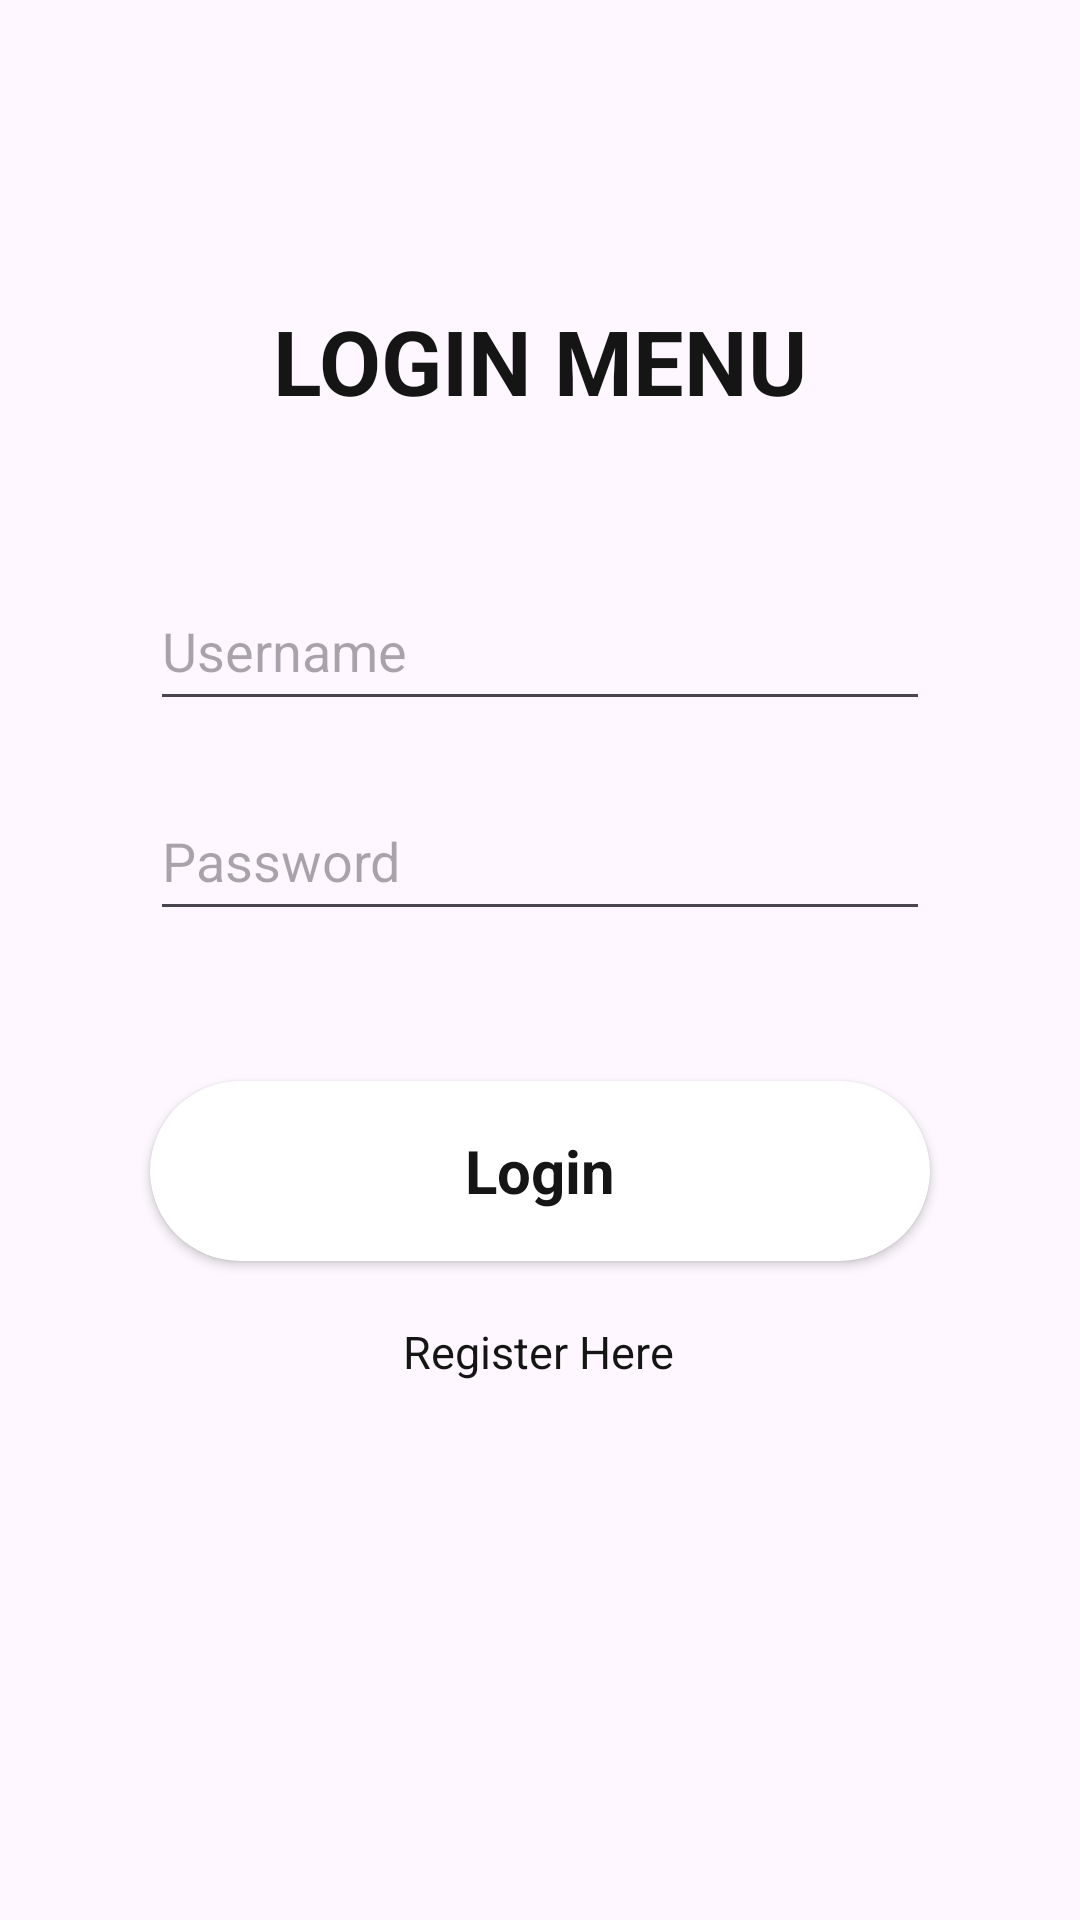

Write the Android layout XML for this screen, with the resource values it uses.
<!-- AndroidManifest.xml: application theme Theme.Quiz3AndroidDevelopment -->
<!-- res/layout/activity_login.xml -->
<?xml version="1.0" encoding="utf-8"?>
<androidx.constraintlayout.widget.ConstraintLayout xmlns:android="http://schemas.android.com/apk/res/android"
    xmlns:app="http://schemas.android.com/apk/res-auto"
    xmlns:tools="http://schemas.android.com/tools"
    android:layout_width="match_parent"
    android:layout_height="match_parent"
    tools:context=".Login">

    <TextView
        android:id="@+id/textView"
        android:layout_width="wrap_content"
        android:layout_height="wrap_content"
        android:layout_marginTop="100dp"
        android:text="LOGIN MENU"
        android:textColor="?android:textColorPrimary"
        android:textSize="30sp"
        android:textStyle="bold"
        app:layout_constraintEnd_toEndOf="parent"
        app:layout_constraintStart_toStartOf="parent"
        app:layout_constraintTop_toTopOf="parent" />

    <EditText
        android:id="@+id/editUsername"
        android:layout_width="match_parent"
        android:layout_height="50dp"
        android:hint="Username"
        android:layout_marginHorizontal="50dp"
        android:layout_marginTop="50dp"
        app:layout_constraintTop_toBottomOf="@+id/textView"
        tools:layout_editor_absoluteX="0dp" />

    <EditText
        android:id="@+id/editPassword"
        android:layout_width="match_parent"
        android:layout_height="50dp"
        android:layout_marginHorizontal="50dp"
        android:layout_marginTop="20dp"
        android:hint="Password"
        android:inputType="textPassword"
        app:layout_constraintTop_toBottomOf="@+id/editUsername"
        tools:layout_editor_absoluteX="20dp" />

    <androidx.cardview.widget.CardView
        android:id="@+id/loginBut"
        android:layout_width="match_parent"
        android:layout_height="60dp"
        android:layout_marginHorizontal="50dp"
        android:layout_marginTop="50dp"
        android:foreground="?android:attr/selectableItemBackground"
        android:clickable="true"
        app:cardCornerRadius="50dp"
        app:layout_constraintTop_toBottomOf="@+id/editPassword"
        tools:layout_editor_absoluteX="50dp">

        <TextView
            android:layout_width="wrap_content"
            android:layout_height="wrap_content"
            android:layout_gravity="center"
            android:text="Login"
            android:textAlignment="center"
            android:textColor="?android:textColorPrimary"
            android:textSize="20dp"
            android:textStyle="bold" />

    </androidx.cardview.widget.CardView>

    <TextView
        android:id="@+id/registerBut"
        android:layout_width="wrap_content"
        android:layout_height="wrap_content"
        android:text="Register Here"
        android:textAlignment="center"
        android:textColor="?android:textColorPrimary"
        android:textSize="15sp"
        android:layout_marginTop="20dp"
        app:layout_constraintEnd_toEndOf="parent"
        app:layout_constraintHorizontal_bias="0.498"
        app:layout_constraintStart_toStartOf="parent"
        app:layout_constraintTop_toBottomOf="@+id/loginBut" />

</androidx.constraintlayout.widget.ConstraintLayout>
<!-- resources referenced by this layout -->
<resources>
  <style name="Theme.Quiz3AndroidDevelopment" parent="Base.Theme.Quiz3AndroidDevelopment" />
  <style name="Base.Theme.Quiz3AndroidDevelopment" parent="Theme.Material3.DayNight.NoActionBar">
          
  
          <item name="android:textColorPrimary">#151515</item>
      </style>
</resources>
